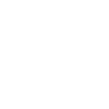
t = 0.00 s
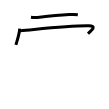
t = 3.00 s
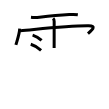
t = 6.00 s
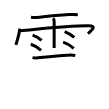
t = 9.00 s
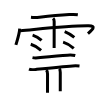
t = 12.00 s
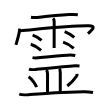
t = 15.00 s

The animated SVG that drew these frames (rendered in a browser with its animation timeline set to each time). Animation: 15 SMIL elements (animate=15); one cycle of 15.00 s.

<svg width="109px" height="109px" viewBox="0 0 px 109px" xmlns="http://www.w3.org/2000/svg" xmlns:xlink="http://www.w3.org/1999/xlink" xml:space="preserve" version="1.1"  baseProfile="full">
<path d="M30.97,17.28c2.81,0.32,5.72,0.25,8.53-0.05c7.45-0.8,19.92-2.01,29.75-2.63c2.92-0.18,5.68-0.27,8.58,0.13" style="fill:none;stroke:black;stroke-width:3;opacity:0">
  <animate attributeType="CSS" attributeName="opacity" from="0" to="1" begin="0s" dur="1s" repeatCount="0" fill="freeze" />
</path>
<path d="M19.71,28.62c-0.24,5.22-2.3,11.01-3.82,16.28" style="fill:none;stroke:black;stroke-width:3;opacity:0">
  <animate attributeType="CSS" attributeName="opacity" from="0" to="1" begin="1s" dur="1s" repeatCount="0" fill="freeze" />
</path>
<path d="M20.08,30.87c24.79-2.37,48.17-5.25,68.65-5.05c8.17,0.08,3.44,4.24-0.78,7.76" style="fill:none;stroke:black;stroke-width:3;opacity:0">
  <animate attributeType="CSS" attributeName="opacity" from="0" to="1" begin="2s" dur="1s" repeatCount="0" fill="freeze" />
</path>
<path d="M53.08,18.4c1.07,1.07,1.09,2.1,1.09,3.18c0,4-0.01,13.94-0.02,20.41c0,3.4-0.01,5.83-0.01,5.95" style="fill:none;stroke:black;stroke-width:3;opacity:0">
  <animate attributeType="CSS" attributeName="opacity" from="0" to="1" begin="3s" dur="1s" repeatCount="0" fill="freeze" />
</path>
<path d="M32.61,35.08c3.08,0.95,7.28,3.8,8.96,5.38" style="fill:none;stroke:black;stroke-width:3;opacity:0">
  <animate attributeType="CSS" attributeName="opacity" from="0" to="1" begin="4s" dur="1s" repeatCount="0" fill="freeze" />
</path>
<path d="M30.75,44.25c3.34,0.97,8.5,4.53,10.32,6.14" style="fill:none;stroke:black;stroke-width:3;opacity:0">
  <animate attributeType="CSS" attributeName="opacity" from="0" to="1" begin="5s" dur="1s" repeatCount="0" fill="freeze" />
</path>
<path d="M64.68,31.72c3.8,1.49,8.1,4.48,9.62,5.72" style="fill:none;stroke:black;stroke-width:3;opacity:0">
  <animate attributeType="CSS" attributeName="opacity" from="0" to="1" begin="6s" dur="1s" repeatCount="0" fill="freeze" />
</path>
<path d="M63.12,42.12c3.45,1,8.75,4.65,10.63,6.31" style="fill:none;stroke:black;stroke-width:3;opacity:0">
  <animate attributeType="CSS" attributeName="opacity" from="0" to="1" begin="7s" dur="1s" repeatCount="0" fill="freeze" />
</path>
<path d="M32.5,57.64c2.75,0.49,5.6,0.21,7.89-0.04c7.54-0.84,20.08-2.16,27.23-2.45c2.4-0.1,5.27-0.21,7.63,0.37" style="fill:none;stroke:black;stroke-width:3;opacity:0">
  <animate attributeType="CSS" attributeName="opacity" from="0" to="1" begin="8s" dur="1s" repeatCount="0" fill="freeze" />
</path>
<path d="M29,69.14c2.14,0.87,5.37,0.44,7.61,0.21c8.84-0.91,26.64-2.72,36.01-3.44c2.24-0.17,4.38-0.16,6.88,0.1" style="fill:none;stroke:black;stroke-width:3;opacity:0">
  <animate attributeType="CSS" attributeName="opacity" from="0" to="1" begin="9s" dur="1s" repeatCount="0" fill="freeze" />
</path>
<path d="M46.27,69.83c1.08,1.08,1.26,2.29,1.26,4.27c0,4.15-0.02,13.69-0.02,18.65" style="fill:none;stroke:black;stroke-width:3;opacity:0">
  <animate attributeType="CSS" attributeName="opacity" from="0" to="1" begin="10s" dur="1s" repeatCount="0" fill="freeze" />
</path>
<path d="M59.27,68.58c0.89,0.89,1.01,2.17,1.01,4.02c0,6.15-0.02,12.52-0.02,18.65" style="fill:none;stroke:black;stroke-width:3;opacity:0">
  <animate attributeType="CSS" attributeName="opacity" from="0" to="1" begin="11s" dur="1s" repeatCount="0" fill="freeze" />
</path>
<path d="M28.62,76.75c2.8,1.85,7.23,7.59,7.93,10.47" style="fill:none;stroke:black;stroke-width:3;opacity:0">
  <animate attributeType="CSS" attributeName="opacity" from="0" to="1" begin="12s" dur="1s" repeatCount="0" fill="freeze" />
</path>
<path d="M77.03,73.89c0.08,0.73-0.05,1.41-0.4,2.05c-2,3.18-4.51,6.19-9.32,10.03" style="fill:none;stroke:black;stroke-width:3;opacity:0">
  <animate attributeType="CSS" attributeName="opacity" from="0" to="1" begin="13s" dur="1s" repeatCount="0" fill="freeze" />
</path>
<path d="M19.25,94.2c3.3,1.18,7.11,0.66,10.49,0.35c14.7-1.36,37.51-2.55,53.76-2.91c3.13-0.07,6.42,0.24,9.5,0.9" style="fill:none;stroke:black;stroke-width:3;opacity:0">
  <animate attributeType="CSS" attributeName="opacity" from="0" to="1" begin="14s" dur="1s" repeatCount="0" fill="freeze" />
</path>
</svg>
